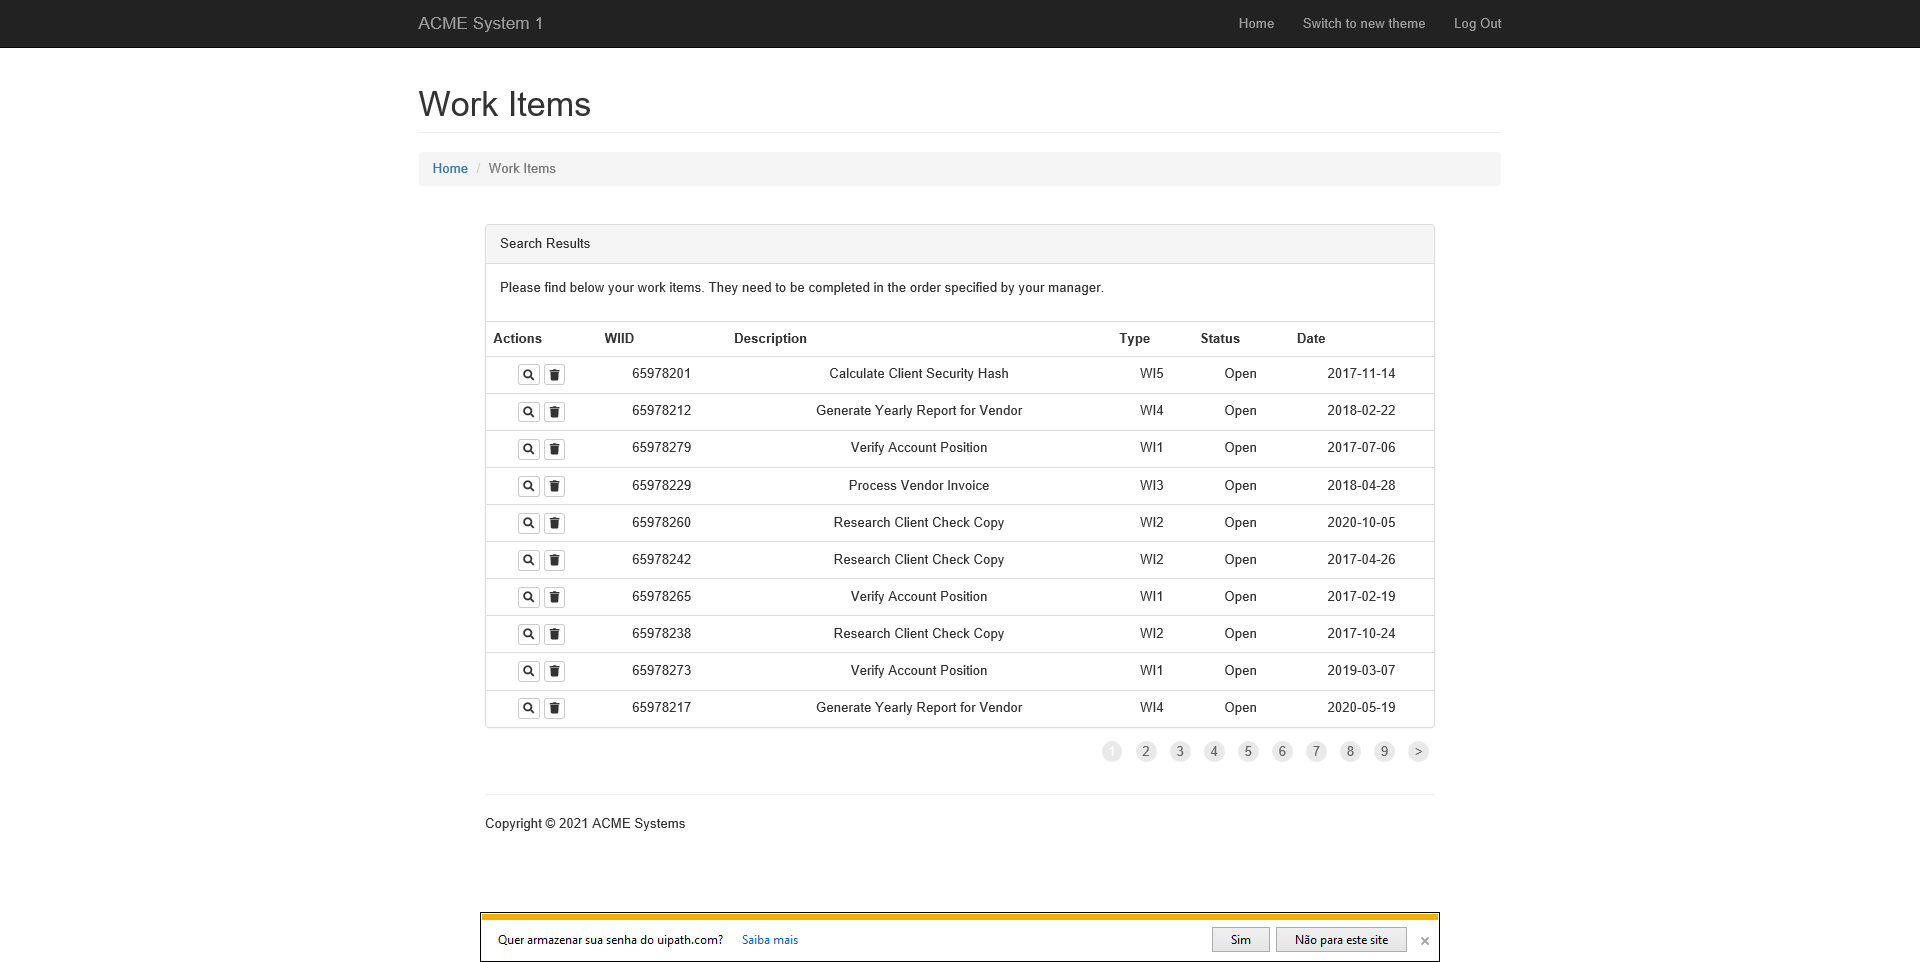
Workflow: Exemplo1

Step 1: Attach Browser 'ACMESyste Page' in window 'ACME System 1 - Work Items'

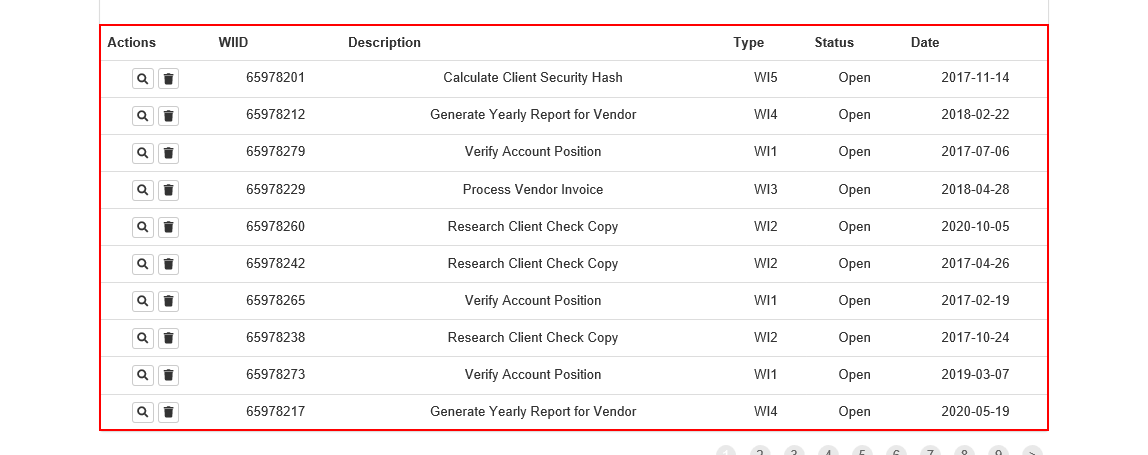
Step 2: get-text from the table

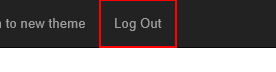
Step 3: click on the link 'Log Out'